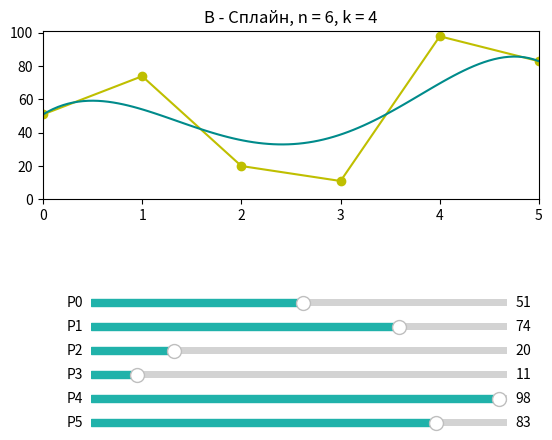

Write the Python code that produced this figure.
import numpy as np
import matplotlib.pyplot as plt
import scipy.interpolate as si
from matplotlib.widgets import Slider


points = [[51, 0], [74, 1], [20, 2], [11, 3], [98, 4], [83, 5]]
points = np.array(points)
x = points[:, 0]
t = points[:, 1]


def interpol(x, t):
    ipl_t = np.linspace(min(t), max(t), 100)
    x_tup = si.splrep(t, x, k=4)
    x_list = list(x_tup)
    xl = x.tolist()
    x_list[1] = xl + [0.0, 0.0, 0.0, 0.0]
    x_i = si.splev(ipl_t, x_list)
    return [ipl_t, x_i]


fig = plt.figure('Лабораторная работа №7 - Муртазин Р.Ю.')
ax = fig.add_subplot(211)
a, = plt.plot(t, x, '-oy')
cords = interpol(x, t)
l, = plt.plot(cords[0], cords[1], 'darkcyan')
plt.xlim([min(t), max(t)])
plt.ylim([0, 101])
plt.title('B - Сплайн, n = 6, k = 4')
bxcolor = 'lightseagreen'
axcolor = 'lightcyan'

axamp0 = plt.axes([0.20, 0.30, 0.65, 0.03], facecolor=axcolor)
axamp1 = plt.axes([0.20, 0.25, 0.65, 0.03], facecolor=axcolor)
axamp2 = plt.axes([0.20, 0.20, 0.65, 0.03], facecolor=axcolor)
axamp3 = plt.axes([0.20, 0.15, 0.65, 0.03], facecolor=axcolor)
axamp4 = plt.axes([0.20, 0.1, 0.65, 0.03], facecolor=axcolor)
axamp5 = plt.axes([0.20, 0.05, 0.65, 0.03], facecolor=axcolor)

samp0 = Slider(axamp0, 'P0', 0, 100.0, valinit=points[0][0], color=bxcolor)
samp1 = Slider(axamp1, 'P1', 0, 100.0, valinit=points[1][0], color=bxcolor)
samp2 = Slider(axamp2, 'P2', 0, 100.0, valinit=points[2][0], color=bxcolor)
samp3 = Slider(axamp3, 'P3', 0, 100.0, valinit=points[3][0], color=bxcolor)
samp4 = Slider(axamp4, 'P4', 0, 100.0, valinit=points[4][0], color=bxcolor)
samp5 = Slider(axamp5, 'P5', 0, 100.0, valinit=points[5][0], color=bxcolor)


def update0(val):
    amp = samp0.val
    x[0] = amp
    cords = interpol(x, t)
    l.set_ydata(cords[1])
    a.set_ydata(x)


def update1(val):
    amp = samp1.val
    x[1] = amp
    cords = interpol(x, t)
    l.set_ydata(cords[1])
    a.set_ydata(x)


def update2(val):
    amp = samp2.val
    x[2] = amp
    cords = interpol(x, t)
    l.set_ydata(cords[1])
    a.set_ydata(x)


def update3(val):
    amp = samp3.val
    x[3] = amp
    cords = interpol(x, t)
    l.set_ydata(cords[1])
    a.set_ydata(x)


def update4(val):
    amp = samp4.val
    x[4] = amp
    cords = interpol(x, t)
    l.set_ydata(cords[1])
    a.set_ydata(x)


def update5(val):
    amp = samp5.val
    x[5] = amp
    cords = interpol(x, t)
    l.set_ydata(cords[1])
    a.set_ydata(x)


samp0.on_changed(update0)
samp1.on_changed(update1)
samp2.on_changed(update2)
samp3.on_changed(update3)
samp4.on_changed(update4)
samp5.on_changed(update5)
plt.show()
